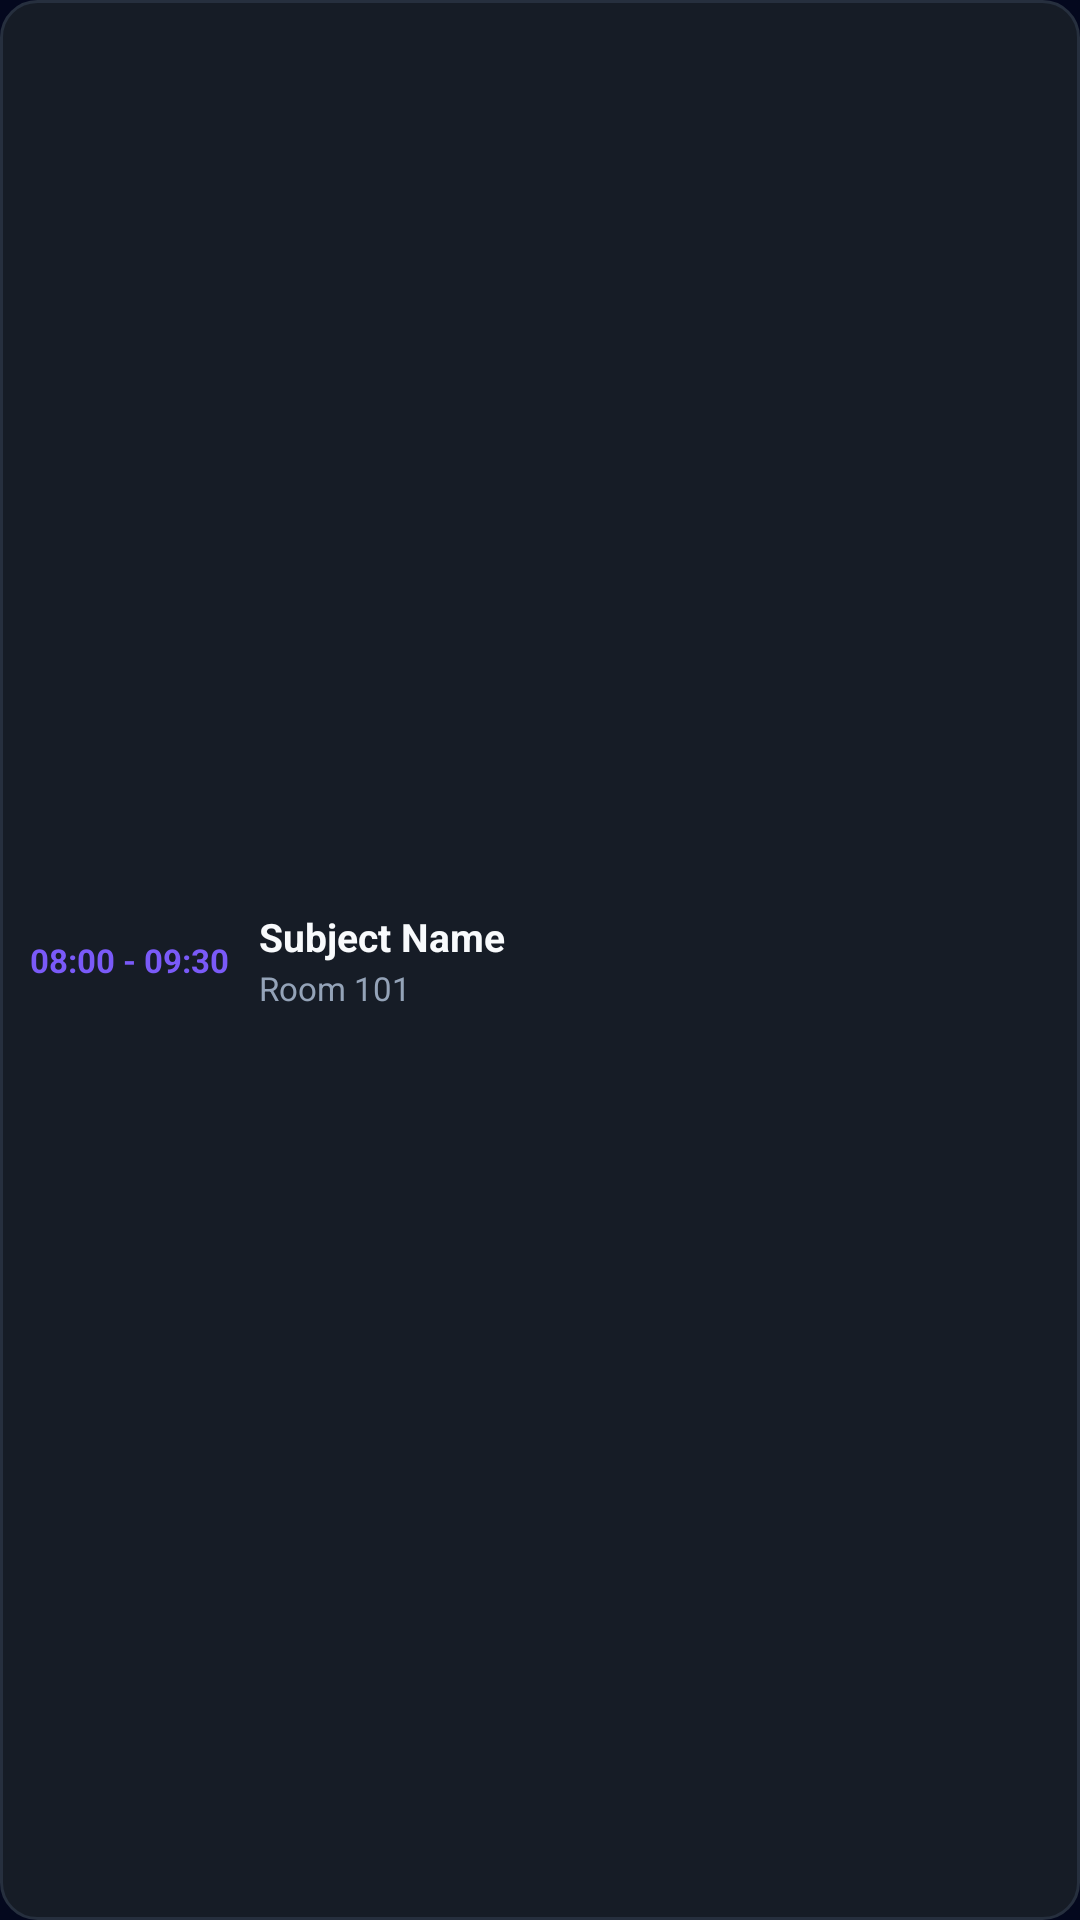

This screen was rendered from an Android layout file. Write that file and the resources it references.
<!-- AndroidManifest.xml: application theme Theme.Fotara -->
<!-- res/layout/widget_timetable_item.xml -->
<?xml version="1.0" encoding="utf-8"?>
<LinearLayout xmlns:android="http://schemas.android.com/apk/res/android"
    android:id="@+id/widget_item_root"
    android:layout_width="match_parent"
    android:layout_height="wrap_content"
    android:background="@drawable/widget_item_card_bg"
    android:gravity="center_vertical"
    android:orientation="horizontal"
    android:paddingStart="10dp"
    android:paddingTop="8dp"
    android:paddingEnd="10dp"
    android:paddingBottom="8dp">

    <TextView
        android:id="@+id/widget_item_time"
        android:layout_width="wrap_content"
        android:layout_height="wrap_content"
        android:singleLine="true"
        android:text="08:00 - 09:30"
        android:textColor="#7A5AF8"
        android:textSize="11sp"
        android:textStyle="bold" />

    <LinearLayout
        android:layout_width="0dp"
        android:layout_height="wrap_content"
        android:layout_marginStart="10dp"
        android:layout_weight="1"
        android:orientation="vertical">

        <TextView
            android:id="@+id/widget_item_subject"
            android:layout_width="match_parent"
            android:layout_height="wrap_content"
            android:ellipsize="end"
            android:singleLine="true"
            android:text="Subject Name"
            android:textColor="#F8FAFC"
            android:textSize="13sp"
            android:textStyle="bold" />

        <TextView
            android:id="@+id/widget_item_details"
            android:layout_width="match_parent"
            android:layout_height="wrap_content"
            android:layout_marginTop="1dp"
            android:ellipsize="end"
            android:singleLine="true"
            android:text="Room 101"
            android:textColor="#94A3B8"
            android:textSize="11sp" />
    </LinearLayout>
</LinearLayout>
<!-- resources referenced by this layout -->
<resources>
  <!-- drawable widget_item_card_bg (drawable) -->
  <?xml version="1.0" encoding="utf-8"?>
  <shape xmlns:android="http://schemas.android.com/apk/res/android"
      android:shape="rectangle">
      <solid android:color="#161C26" />
      <corners android:radius="12dp" />
      <stroke
          android:width="1dp"
          android:color="#262F3E" />
  </shape>
  <style name="Theme.Fotara" parent="android:Theme.Material.Light.NoActionBar">
          <item name="android:windowBackground">#04081E</item>
          <item name="android:statusBarColor">#04081E</item>
          <item name="android:navigationBarColor">#04081E</item>
      </style>
</resources>
